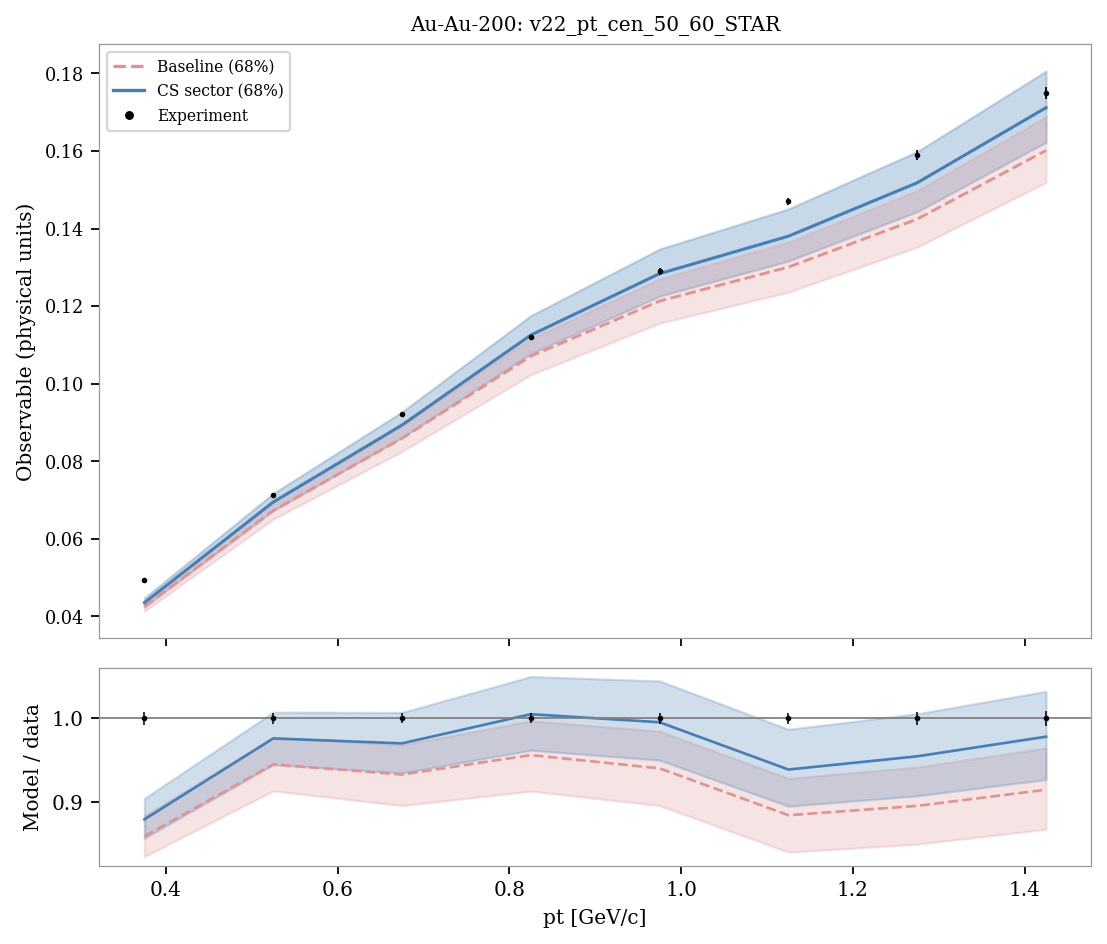

The file beside this chart, header and first rows:
system, observable, bin_index, bin_low, bin_high, center, experiment, experimental_std, baseline_q05, sector_q05, baseline_q16, sector_q16, baseline_median, sector_median, baseline_q84, sector_q84, baseline_q95, sector_q95, baseline_median_over_data, sector_median_over_data
Au-Au-200, v22_pt_cen_50_60_STAR, 0, 0.3, 0.45, 0.375, 0.0495, 0.0004, 0.04052, 0.04165, 0.04137, 0.04245, 0.04256, 0.04356, 0.04377, 0.04479, 0.04459, 0.04572, 0.8599, 0.8799
Au-Au-200, v22_pt_cen_50_60_STAR, 1, 0.45, 0.6, 0.525, 0.0712, 0.00046, 0.06353, 0.06581, 0.06506, 0.06728, 0.0673, 0.0695, 0.0696, 0.07172, 0.07088, 0.07334, 0.9453, 0.9761
Au-Au-200, v22_pt_cen_50_60_STAR, 2, 0.6, 0.75, 0.675, 0.0921, 0.00056, 0.08038, 0.08408, 0.08255, 0.08612, 0.08595, 0.08936, 0.08919, 0.09274, 0.0912, 0.09505, 0.9332, 0.9702
Au-Au-200, v22_pt_cen_50_60_STAR, 3, 0.75, 0.9, 0.825, 0.112, 0.00068, 0.0993, 0.105, 0.1023, 0.1078, 0.1071, 0.1125, 0.1117, 0.1176, 0.1148, 0.1208, 0.9563, 1.005
Au-Au-200, v22_pt_cen_50_60_STAR, 4, 0.9, 1.05, 0.975, 0.129, 0.00083, 0.1119, 0.1188, 0.1156, 0.1226, 0.1213, 0.1284, 0.127, 0.1347, 0.131, 0.1387, 0.9406, 0.9953
Au-Au-200, v22_pt_cen_50_60_STAR, 5, 1.05, 1.2, 1.125, 0.147, 0.001, 0.1195, 0.1275, 0.1236, 0.1316, 0.1301, 0.1381, 0.1365, 0.1451, 0.1407, 0.1496, 0.8849, 0.9391
Au-Au-200, v22_pt_cen_50_60_STAR, 6, 1.2, 1.35, 1.275, 0.159, 0.0012, 0.1306, 0.1396, 0.1352, 0.1444, 0.1425, 0.1518, 0.1498, 0.1599, 0.1546, 0.1649, 0.896, 0.9549
Au-Au-200, v22_pt_cen_50_60_STAR, 7, 1.35, 1.5, 1.425, 0.175, 0.0015, 0.1461, 0.1566, 0.1519, 0.1623, 0.1602, 0.1712, 0.1688, 0.1806, 0.174, 0.1863, 0.9151, 0.9782
